Run: headless pygame with SDL's dummy video driver; simulated clock (each Clock.tick advances the game by its frame time, no real sleeping); random seed 0; keys injected as events and as key.get_pressed() state; mouse plan: one left click at the window centre at the start of phase 2, then a move to the lower-right quarter at the start of phase 3.
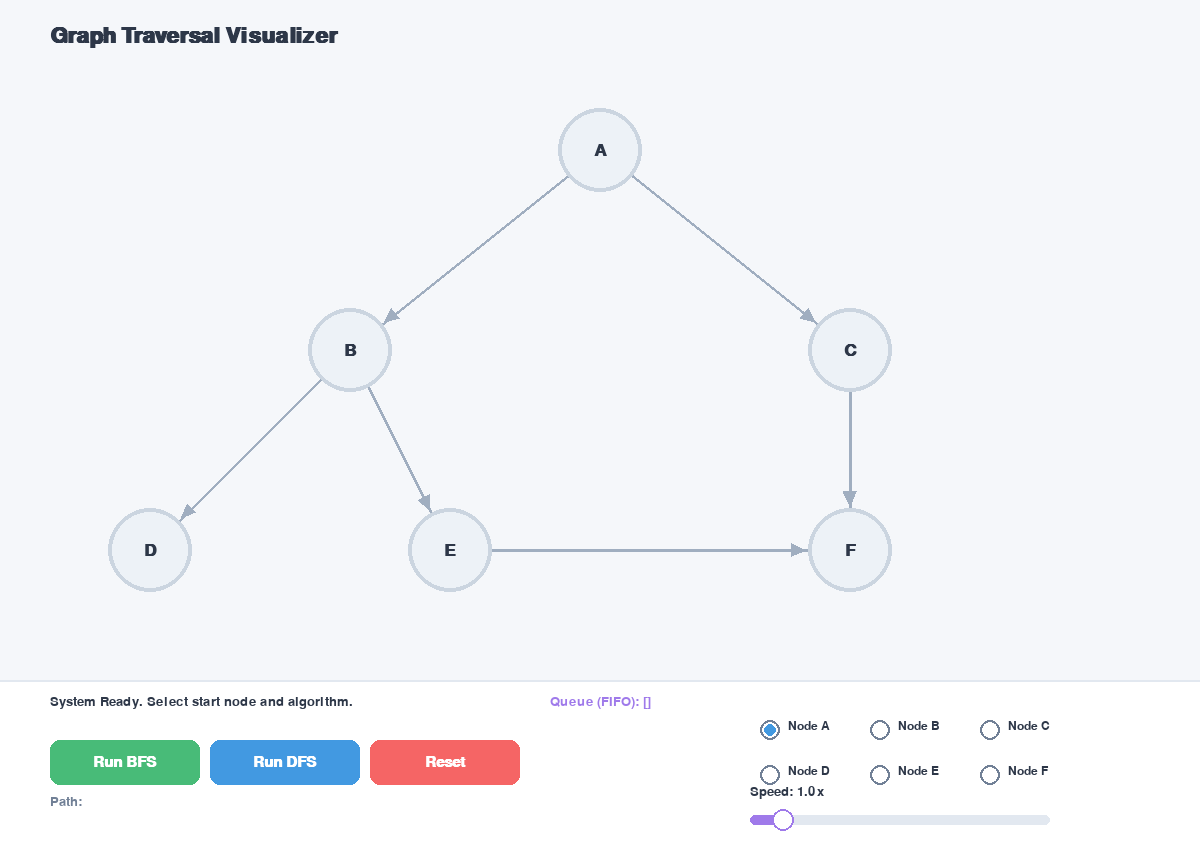
Frame 1 of 4 · flips 1–60 · no input
Frame 2 of 4 · flips 61–180 · clicked the window centre · tapped SPACE, RETURN · held RIGHT (→), D · screen unchanged from frame 1, image omitted
Frame 3 of 4 · flips 181–300 · moved the mouse to the lower-right quarter · held DOWN (↓), S · screen unchanged from frame 2, image omitted
Frame 4 of 4 · flips 301–420 · held LEFT (←), A, UP (↑), W · screen unchanged from frame 3, image omitted

The pygame program that drew these frames:

"""
Graph Traversal: Interactive BFS and DFS Visualization
Uses Pygame for smooth, high-fidelity interactive visualization.

Run with: uv run python 0901AI231019_File1.py
"""

import pygame
import sys
import math
from collections import deque

# Initialize Pygame
pygame.init()

# Constants
WINDOW_WIDTH = 1200
WINDOW_HEIGHT = 850
FPS = 60

# Professional Color Palette
COLOR_BG = (245, 247, 250)
COLOR_PANEL = (255, 255, 255)
COLOR_TEXT = (45, 55, 72)
COLOR_TEXT_DIM = (113, 128, 150)
COLOR_PRIMARY = (66, 153, 225)
COLOR_SUCCESS = (72, 187, 120)
COLOR_WARNING = (237, 137, 54)
COLOR_DANGER = (245, 101, 101)
COLOR_ACCENT = (159, 122, 234)

NODE_COLORS = {
    "unvisited": (237, 242, 247),
    "queued": (254, 235, 200),
    "visited": (198, 246, 213),
    "current": (255, 175, 125),
    "border_unvisited": (203, 213, 224),
    "border_queued": (237, 137, 54),
    "border_visited": (56, 161, 105),
    "border_current": (221, 107, 32),
}

# Graph Configuration
GRAPH = {"A": ["B", "C"], "B": ["D", "E"], "C": ["F"], "D": [], "E": ["F"], "F": []}

NODE_POSITIONS = {
    "A": (600, 150),
    "B": (350, 350),
    "C": (850, 350),
    "D": (150, 550),
    "E": (450, 550),
    "F": (850, 550),
}

NODE_RADIUS = 42


class UIComponent:
    def __init__(self, rect):
        self.rect = pygame.Rect(rect)
        self.hovered = False

    def check_hover(self, pos):
        self.hovered = self.rect.collidepoint(pos)
        return self.hovered


class Button(UIComponent):
    def __init__(self, rect, text, color, hover_color, action_id):
        super().__init__(rect)
        self.text = text
        self.color = color
        self.hover_color = hover_color
        self.action_id = action_id
        self.font = pygame.font.SysFont("Arial", 22, bold=True)

    def draw(self, screen):
        draw_color = self.hover_color if self.hovered else self.color
        pygame.draw.rect(screen, draw_color, self.rect, border_radius=10)

        text_surf = self.font.render(self.text, True, (255, 255, 255))
        text_rect = text_surf.get_rect(center=self.rect.center)
        screen.blit(text_surf, text_rect)


class RadioButton(UIComponent):
    def __init__(self, x, y, label, node_id, group):
        super().__init__((x, y, 110, 40))
        self.label = label
        self.node_id = node_id
        self.group = group
        self.selected = False
        self.font = pygame.font.SysFont("Arial", 18)

    def draw(self, screen):
        center_y = self.rect.centery
        circle_x = self.rect.x + 20
        pygame.draw.circle(screen, COLOR_TEXT_DIM, (circle_x, center_y), 10, 2)
        if self.selected:
            pygame.draw.circle(screen, COLOR_PRIMARY, (circle_x, center_y), 6)

        text_surf = self.font.render(self.label, True, COLOR_TEXT)
        screen.blit(text_surf, (circle_x + 18, center_y - 10))


class Slider(UIComponent):
    def __init__(self, rect, min_val, max_val, initial_val):
        super().__init__(rect)
        self.min_val = min_val
        self.max_val = max_val
        self.value = initial_val
        self.handle_rect = pygame.Rect(0, 0, 22, 22)
        self.dragging = False

    def get_handle_pos(self):
        ratio = (self.value - self.min_val) / (self.max_val - self.min_val)
        return self.rect.x + ratio * self.rect.width

    def draw(self, screen):
        pygame.draw.rect(screen, (226, 232, 240), self.rect, border_radius=5)
        handle_x = self.get_handle_pos()
        progress_rect = pygame.Rect(
            self.rect.x, self.rect.y, handle_x - self.rect.x, self.rect.height
        )
        pygame.draw.rect(screen, COLOR_ACCENT, progress_rect, border_radius=5)

        self.handle_rect.center = (handle_x, self.rect.centery)
        pygame.draw.circle(screen, (255, 255, 255), self.handle_rect.center, 11)
        pygame.draw.circle(screen, COLOR_ACCENT, self.handle_rect.center, 11, 2)

    def handle_event(self, event):
        if event.type == pygame.MOUSEBUTTONDOWN:
            if self.handle_rect.collidepoint(event.pos) or self.rect.collidepoint(
                event.pos
            ):
                self.dragging = True
        elif event.type == pygame.MOUSEBUTTONUP:
            self.dragging = False
        elif event.type == pygame.MOUSEMOTION and self.dragging:
            rel_x = max(0, min(event.pos[0] - self.rect.x, self.rect.width))
            ratio = rel_x / self.rect.width
            self.value = self.min_val + ratio * (self.max_val - self.min_val)


class GraphVisualizer:
    def __init__(self):
        self.screen = pygame.display.set_mode((WINDOW_WIDTH, WINDOW_HEIGHT))
        pygame.display.set_caption("Graph Traversal: BFS and DFS Animation")
        self.clock = pygame.time.Clock()
        self.font_main = pygame.font.SysFont("Arial", 26, bold=True)
        self.font_title = pygame.font.SysFont("Arial", 32, bold=True)
        self.font_ui = pygame.font.SysFont("Arial", 20)

        self.reset_state()
        self.setup_ui()

    def reset_state(self):
        self.visited = set()
        self.order = []
        self.active_structure = []
        self.current_node = None
        self.traversal_gen = None
        self.last_step_time = 0
        self.is_bfs = True
        self.start_node = "A"
        self.status = "System Ready. Select start node and algorithm."
        self.animation_finished = False

    def setup_ui(self):
        self.buttons = [
            Button((50, 740, 150, 45), "Run BFS", COLOR_SUCCESS, (56, 161, 105), "bfs"),
            Button(
                (210, 740, 150, 45), "Run DFS", COLOR_PRIMARY, (49, 130, 206), "dfs"
            ),
            Button((370, 740, 150, 45), "Reset", COLOR_DANGER, (229, 62, 62), "reset"),
        ]

        self.radio_group = []
        nodes = sorted(GRAPH.keys())
        for i, node in enumerate(nodes):
            rb = RadioButton(
                750 + (i % 3) * 110,
                710 + (i // 3) * 45,
                f"Node {node}",
                node,
                self.radio_group,
            )
            if node == "A":
                rb.selected = True
            self.radio_group.append(rb)

        self.speed_slider = Slider((750, 815, 300, 10), 0.5, 5.0, 1.0)

    def get_bfs_gen(self, start):
        visited = set()
        queue = deque([start])
        visited.add(start)
        yield ("init", None, visited, list(queue))

        while queue:
            node = queue.popleft()
            self.order.append(node)
            yield ("visit", node, visited, list(queue))

            for neighbor in GRAPH[node]:
                if neighbor not in visited:
                    visited.add(neighbor)
                    queue.append(neighbor)
                    yield ("queue", neighbor, visited, list(queue))
        yield ("done", None, visited, [])

    def get_dfs_gen(self, start):
        visited = set()
        stack = [start]
        yield ("init", None, visited, list(stack))

        while stack:
            node = stack.pop()
            if node not in visited:
                visited.add(node)
                self.order.append(node)
                yield ("visit", node, visited, list(stack))

                for neighbor in reversed(GRAPH[node]):
                    if neighbor not in visited:
                        stack.append(neighbor)
                        yield ("stack", neighbor, visited, list(stack))
        yield ("done", None, visited, [])

    def draw_arrow(self, start_pos, end_pos, color):
        pygame.draw.line(self.screen, color, start_pos, end_pos, 3)
        angle = math.atan2(start_pos[1] - end_pos[1], start_pos[0] - end_pos[0])
        dist = 16
        offset_angle = math.atan2(end_pos[1] - start_pos[1], end_pos[0] - start_pos[0])
        tip_x = end_pos[0] - (NODE_RADIUS + 2) * math.cos(offset_angle)
        tip_y = end_pos[1] - (NODE_RADIUS + 2) * math.sin(offset_angle)

        p1 = (
            tip_x + dist * math.cos(angle + 0.4),
            tip_y + dist * math.sin(angle + 0.4),
        )
        p2 = (
            tip_x + dist * math.cos(angle - 0.4),
            tip_y + dist * math.sin(angle - 0.4),
        )
        pygame.draw.polygon(self.screen, color, [(tip_x, tip_y), p1, p2])

    def draw(self):
        self.screen.fill(COLOR_BG)

        # Title
        title = self.font_title.render("Graph Traversal Visualizer", True, COLOR_TEXT)
        self.screen.blit(title, (50, 25))

        # Edges
        for node, neighbors in GRAPH.items():
            for neighbor in neighbors:
                self.draw_arrow(
                    NODE_POSITIONS[node], NODE_POSITIONS[neighbor], (160, 174, 192)
                )

        # Nodes
        for node, pos in NODE_POSITIONS.items():
            state = "unvisited"
            if node == self.current_node:
                state = "current"
            elif node in self.order:
                state = "visited"
            elif node in self.active_structure:
                state = "queued"

            pygame.draw.circle(self.screen, NODE_COLORS[state], pos, NODE_RADIUS)
            pygame.draw.circle(
                self.screen, NODE_COLORS["border_" + state], pos, NODE_RADIUS, 4
            )

            label = self.font_main.render(node, True, COLOR_TEXT)
            self.screen.blit(label, label.get_rect(center=pos))

            if node in self.order:
                idx = self.order.index(node) + 1
                s_font = pygame.font.SysFont("Arial", 16, bold=True)
                step_surf = s_font.render(str(idx), True, (255, 255, 255))
                pygame.draw.circle(
                    self.screen, COLOR_ACCENT, (pos[0] + 32, pos[1] - 32), 12
                )
                self.screen.blit(
                    step_surf, step_surf.get_rect(center=(pos[0] + 32, pos[1] - 32))
                )

        # Panel
        pygame.draw.rect(self.screen, COLOR_PANEL, (0, 680, WINDOW_WIDTH, 170))
        pygame.draw.line(self.screen, (226, 232, 240), (0, 680), (WINDOW_WIDTH, 680), 2)

        # Status
        status_surf = self.font_ui.render(self.status, True, COLOR_TEXT)
        self.screen.blit(status_surf, (50, 695))

        # Order
        order_text = "Path: " + " -> ".join(self.order)
        order_surf = self.font_ui.render(order_text, True, COLOR_TEXT_DIM)
        self.screen.blit(order_surf, (50, 795))

        # Structure
        struct_name = "Queue (FIFO)" if self.is_bfs else "Stack (LIFO)"
        struct_text = f"{struct_name}: {self.active_structure}"
        struct_surf = self.font_ui.render(struct_text, True, COLOR_ACCENT)
        self.screen.blit(struct_surf, (550, 695))

        for btn in self.buttons:
            btn.draw(self.screen)
        for rb in self.radio_group:
            rb.draw(self.screen)
        self.speed_slider.draw(self.screen)

        speed_label = self.font_ui.render(
            f"Speed: {self.speed_slider.value:.1f}x", True, COLOR_TEXT
        )
        self.screen.blit(speed_label, (750, 785))

        pygame.display.flip()

    def update(self):
        if self.traversal_gen and not self.animation_finished:
            now = pygame.time.get_ticks()
            delay = 1000 / self.speed_slider.value
            if now - self.last_step_time > delay:
                try:
                    step_type, node, visited_set, structure = next(self.traversal_gen)
                    self.active_structure = structure
                    self.last_step_time = now

                    if step_type == "visit":
                        self.current_node = node
                        self.status = f"Exploring node {node}..."
                    elif step_type in ["queue", "stack"]:
                        self.status = f"Discovered node {node}."
                    elif step_type == "done":
                        self.status = "Traversal complete."
                        self.current_node = None
                        self.animation_finished = True
                except StopIteration:
                    self.animation_finished = True

    def run(self):
        running = True
        while running:
            mx, my = pygame.mouse.get_pos()
            for event in pygame.event.get():
                if event.type == pygame.QUIT:
                    running = False

                for btn in self.buttons:
                    btn.check_hover((mx, my))
                    if event.type == pygame.MOUSEBUTTONDOWN and btn.hovered:
                        if btn.action_id == "bfs":
                            self.reset_state()
                            self.is_bfs = True
                            self.traversal_gen = self.get_bfs_gen(self.start_node)
                        elif btn.action_id == "dfs":
                            self.reset_state()
                            self.is_bfs = False
                            self.traversal_gen = self.get_dfs_gen(self.start_node)
                        elif btn.action_id == "reset":
                            self.reset_state()

                for rb in self.radio_group:
                    if event.type == pygame.MOUSEBUTTONDOWN and rb.rect.collidepoint(
                        (mx, my)
                    ):
                        for b in self.radio_group:
                            b.selected = False
                        rb.selected = True
                        self.start_node = rb.node_id
                        self.reset_state()

                self.speed_slider.handle_event(event)

            self.update()
            self.draw()
            self.clock.tick(FPS)
        pygame.quit()
        sys.exit()


if __name__ == "__main__":
    GraphVisualizer().run()
